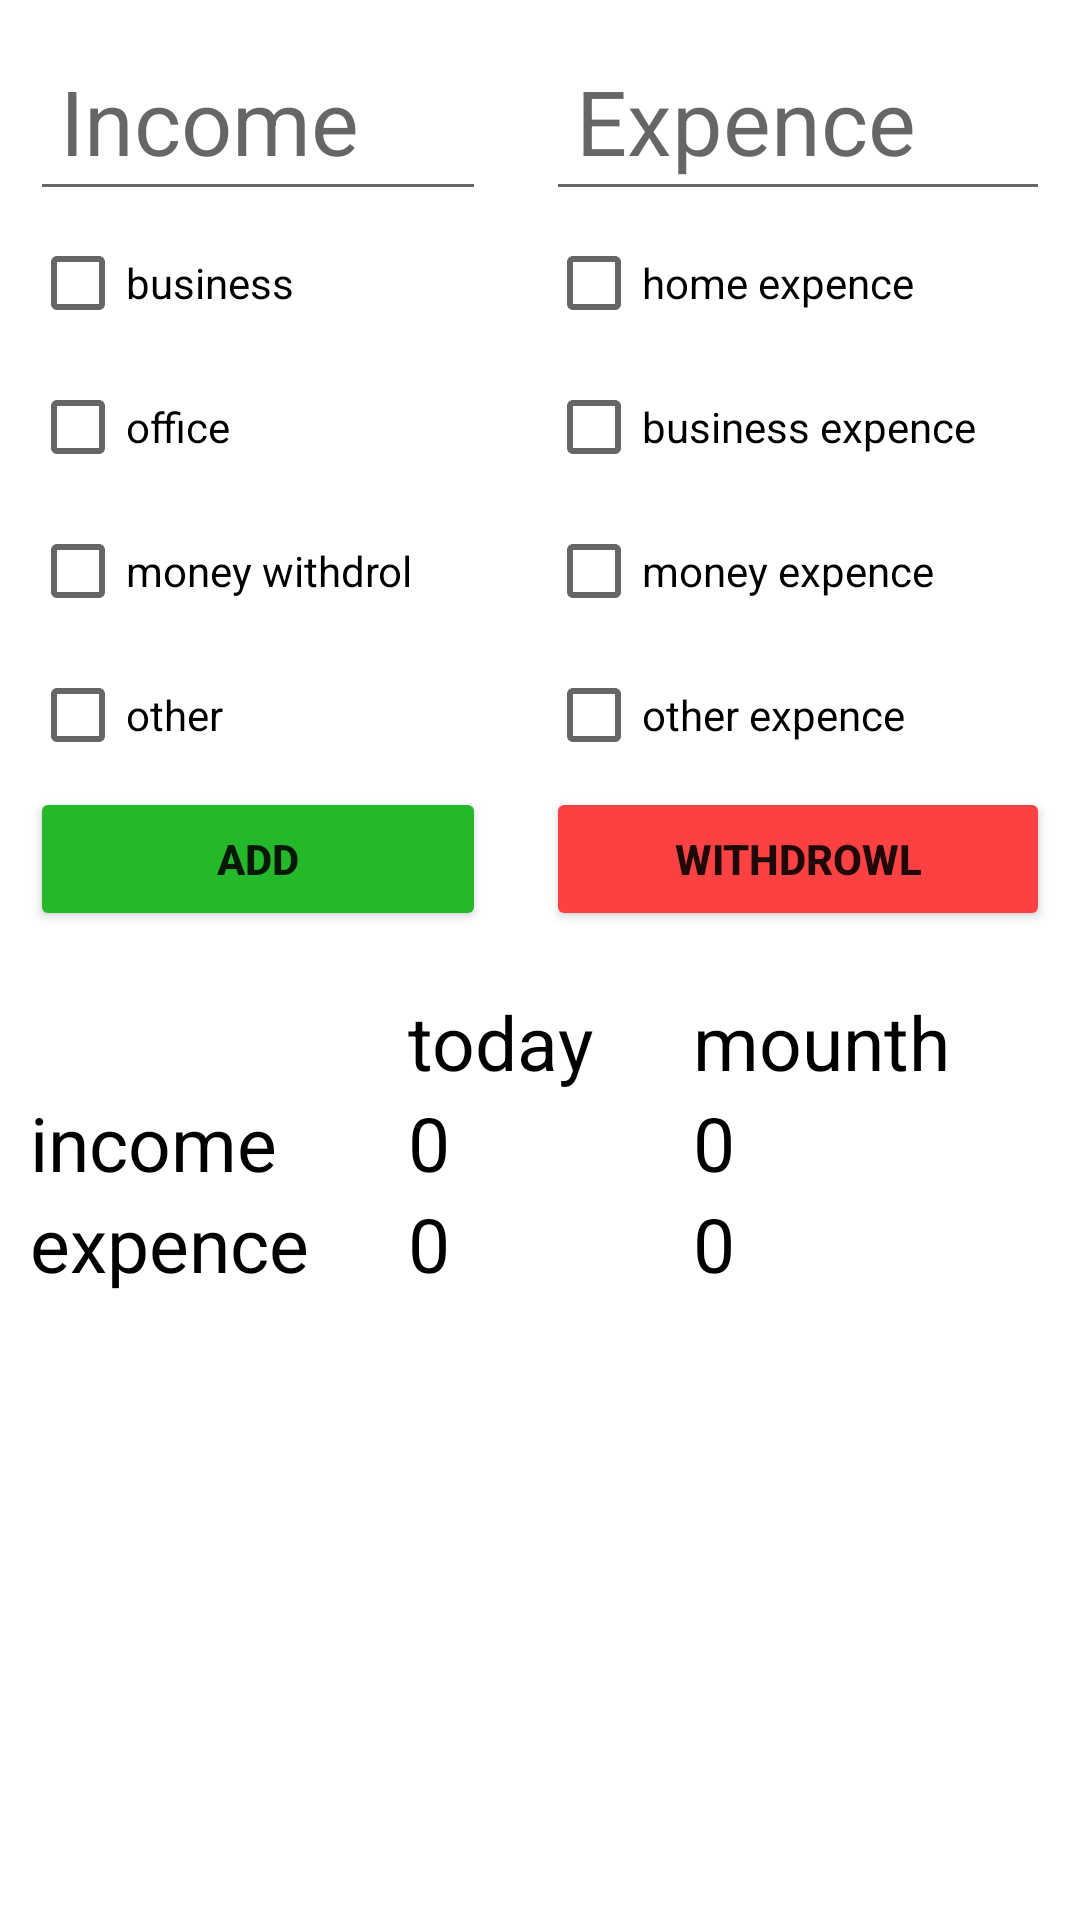

This screen was rendered from an Android layout file. Write that file and the resources it references.
<!-- AndroidManifest.xml: application theme Theme.MoneyMannagement -->
<!-- res/layout/fragment_home.xml -->
<?xml version="1.0" encoding="utf-8"?>
<LinearLayout xmlns:android="http://schemas.android.com/apk/res/android"
    xmlns:tools="http://schemas.android.com/tools"
    android:layout_width="match_parent"
    android:orientation="vertical"
    android:layout_height="match_parent"
    tools:context=".home">

    <LinearLayout
        android:layout_width="match_parent"
        android:orientation="horizontal"
        android:layout_height="wrap_content">



        <LinearLayout
            android:layout_width="wrap_content"
            android:orientation="vertical"
            android:layout_weight="1"
            android:padding="10dp"
            android:layout_height="wrap_content">




            <EditText
                android:layout_width="match_parent"
                android:layout_height="wrap_content"
                android:inputType="number"
                android:id="@+id/incomeedittext"

                android:padding="10dp"
                android:hint="Income"
                android:textSize="30dp"
                >

            </EditText>

            <CheckBox
                android:layout_width="match_parent"
                android:layout_height="wrap_content"
                android:id="@+id/Business"
                android:text="business">

            </CheckBox>

            <CheckBox
                android:layout_width="match_parent"
                android:layout_height="wrap_content"
                android:id="@+id/office"
                android:text="office">

            </CheckBox>
            <CheckBox
                android:layout_width="match_parent"
                android:layout_height="wrap_content"
                android:id="@+id/moneywithdrol"
                android:text="money withdrol">

            </CheckBox>
            <CheckBox
                android:layout_width="match_parent"
                android:layout_height="wrap_content"
                android:id="@+id/other"
                android:text="other">

            </CheckBox>


            <Button
                android:layout_width="match_parent"
                android:layout_weight="1"
                android:layout_height="wrap_content"
                android:text="Add"
                android:id="@+id/addbotton"
                android:backgroundTint="#25B82B"


                android:textStyle="bold"

               >

            </Button>




        </LinearLayout>


        <LinearLayout
            android:layout_width="wrap_content"
            android:orientation="vertical"
            android:padding="10dp"
            android:layout_weight="1"
            android:layout_height="wrap_content">


            <EditText
                android:layout_width="match_parent"
                android:layout_height="wrap_content"
                android:id="@+id/expence"
                android:hint="Expence"
                android:padding="10dp"
                android:textSize="30dp">

            </EditText>

            <CheckBox
                android:layout_width="match_parent"
                android:layout_height="wrap_content"
                android:id="@+id/home"
                android:text="home expence">

            </CheckBox>

            <CheckBox
                android:layout_width="match_parent"
                android:layout_height="wrap_content"
                android:id="@+id/business"
                android:text="business expence">

            </CheckBox>
            <CheckBox
                android:layout_width="match_parent"
                android:layout_height="wrap_content"
                android:text="money expence"
                android:id="@+id/money"
                >

            </CheckBox>
            <CheckBox
                android:layout_width="match_parent"
                android:layout_height="wrap_content"
                android:id="@+id/otherexpence"
                android:text="other expence">

            </CheckBox>




            <Button
                android:layout_width="match_parent"
                android:layout_weight="1"
                android:layout_height="wrap_content"
                android:text="Withdrowl"
                android:id="@+id/withdrowlbtn"

                android:backgroundTint="#FB4141"
                android:textStyle="bold"

            >

            </Button>




    </LinearLayout>


    </LinearLayout>
    <GridLayout
        android:layout_width="match_parent"
        android:layout_height="wrap_content"
        android:layout_margin="10dp"

        android:columnCount="3"
        android:rowCount="3"
        >
        <TextView
            android:layout_width="wrap_content"
            android:layout_height="wrap_content"
            android:text=""
            android:layout_column="0"
            android:textSize="25dp"
            android:layout_row="0"
            android:textColor="@color/black"
            android:layout_columnWeight="1"

            >

        </TextView>
        <TextView
            android:layout_width="wrap_content"
            android:layout_height="wrap_content"
            android:layout_row="0"
            android:text="today"
            android:layout_column="1"

            android:textSize="25dp"
            android:textColor="@color/black"
            android:layout_columnWeight="1"

            >

        </TextView>
        <TextView
            android:layout_width="wrap_content"
            android:layout_height="wrap_content"
            android:text="mounth"
            android:layout_column="2"
            android:layout_row="0"
            android:textSize="25dp"
            android:textColor="@color/black"
            android:layout_columnWeight="1"

            >

        </TextView>
        <TextView
            android:layout_width="wrap_content"
            android:layout_height="wrap_content"
            android:text="income"
            android:layout_column="0"
            android:layout_row="1"
            android:textSize="25dp"
            android:textColor="@color/black"
            android:layout_columnWeight="1"

            >

        </TextView>

        <TextView
            android:layout_width="wrap_content"
            android:layout_height="wrap_content"
            android:layout_row="1"
            android:id="@+id/todayincome"
            android:layout_column="1"
            android:layout_columnWeight="1"
            android:text="0"
            android:textColor="@color/black"

            android:textSize="25dp">

        </TextView>

        <TextView
            android:layout_width="wrap_content"
            android:layout_height="wrap_content"
            android:text="0"
            android:layout_column="2"
            android:layout_row="1"
           android:id="@+id/monthincome"
            android:textSize="25dp"
            android:textColor="@color/black"
            android:layout_columnWeight="1"

            >

        </TextView>
        <TextView
            android:layout_width="wrap_content"
            android:layout_height="wrap_content"
            android:text="expence"
            android:layout_column="0"
            android:layout_row="2"
            android:textSize="25dp"
            android:textColor="@color/black"
            android:layout_columnWeight="1"

            >

        </TextView>
        <TextView
            android:layout_width="wrap_content"
            android:layout_height="wrap_content"
            android:text="0"
            android:layout_column="1"
            android:id="@+id/todayexpencetextview"
            android:layout_row="2"
            android:textSize="25dp"
            android:textColor="@color/black"
            android:layout_columnWeight="1"

            >

        </TextView>
        <TextView
            android:layout_width="wrap_content"
            android:layout_height="wrap_content"
            android:text="0"
            android:layout_column="2"
            android:layout_row="2"
            android:id="@+id/mothexpencetextview"
            android:textSize="25dp"
            android:textColor="@color/black"
            android:layout_columnWeight="1"

            >

        </TextView>


    </GridLayout>









</LinearLayout>
<!-- resources referenced by this layout -->
<resources>
  <style name="Theme.MoneyMannagement" parent="Theme.MaterialComponents.DayNight.DarkActionBar">
          
          <item name="colorPrimary">@color/purple_500</item>
          <item name="colorPrimaryVariant">@color/purple_700</item>
          <item name="colorOnPrimary">@color/white</item>
          
          <item name="colorSecondary">@color/teal_200</item>
          <item name="colorSecondaryVariant">@color/teal_700</item>
          <item name="colorOnSecondary">@color/black</item>
          
          <item name="android:statusBarColor" tools:targetApi="l">?attr/colorPrimaryVariant</item>
          
      </style>
  <!-- not gathered from this repository: default colours our renderer supplied (Android Studio template values) -->
  <color name="purple_500">#FF6200EE</color>
  <color name="purple_700">#FF3700B3</color>
  <color name="teal_200">#FF03DAC5</color>
  <color name="teal_700">#FF018786</color>
  <color name="black">#FF000000</color>
  <color name="white">#FFFFFFFF</color>
</resources>
